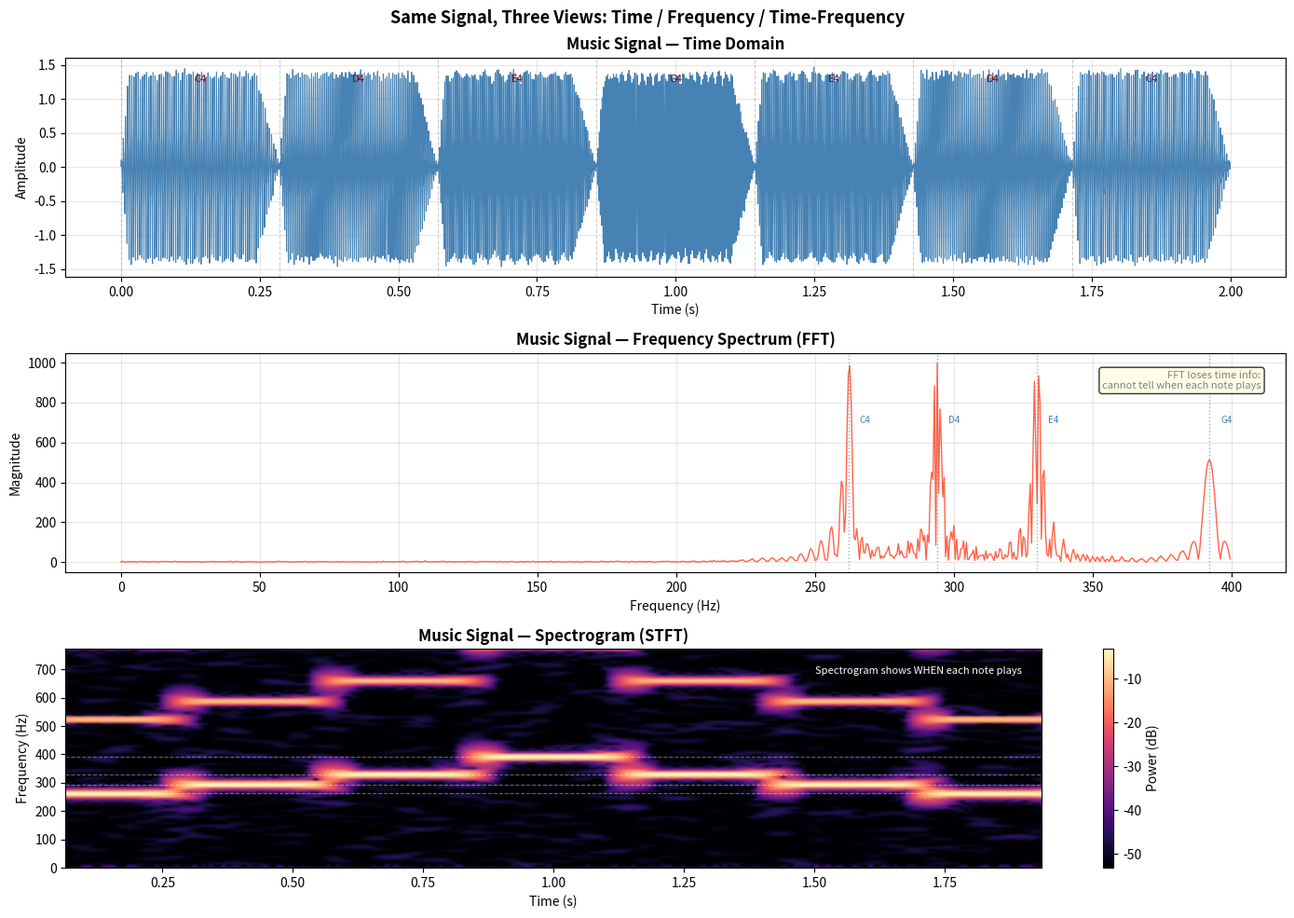

This chart was generated by the following Python code: (Note: this script raises an exception after producing the figure.)
"""
Time-Frequency Analysis Visualization
Chapter 1: Digital Signal Processing - Section 1.4

Demonstrates:
1. Music-like signal: time domain, frequency spectrum, spectrogram
2. STFT with different window sizes (time-frequency resolution tradeoff)
3. Wavelet-like multi-scale analysis
4. Multi-signal comparison: stationary vs non-stationary
"""

import numpy as np
import matplotlib.pyplot as plt
from scipy import signal as scipy_signal

plt.rcParams["font.family"] = "sans-serif"
plt.rcParams["axes.unicode_minus"] = False

np.random.seed(42)

FS = 4000  # sample rate Hz
DURATION = 2.0
t = np.linspace(0, DURATION, int(FS * DURATION), endpoint=False)

# ============================================================
# Figure 1: Music-like signal — time, spectrum, spectrogram
# ============================================================

def make_music_signal(t, fs):
    """Simulate a music-like signal with melody notes and harmonics."""
    # Note sequence: C4(262Hz) D4(294Hz) E4(330Hz) G4(392Hz)
    note_freqs = [262, 294, 330, 392, 330, 294, 262]
    note_dur = DURATION / len(note_freqs)
    sig = np.zeros_like(t)
    for i, freq in enumerate(note_freqs):
        start = int(i * note_dur * fs)
        end = int((i + 1) * note_dur * fs)
        seg = t[start:end] - t[start]
        # Fundamental + harmonics
        sig[start:end] = (
            np.sin(2 * np.pi * freq * seg)
            + 0.5 * np.sin(2 * np.pi * 2 * freq * seg)
            + 0.25 * np.sin(2 * np.pi * 3 * freq * seg)
        )
        # Amplitude envelope (ADSR-like)
        env = np.ones(end - start)
        attack = int(0.05 * (end - start))
        release = int(0.15 * (end - start))
        env[:attack] = np.linspace(0, 1, attack)
        env[-release:] = np.linspace(1, 0, release)
        sig[start:end] *= env
    sig += 0.03 * np.random.randn(len(t))
    return sig

music = make_music_signal(t, FS)

fig1, axes = plt.subplots(3, 1, figsize=(14, 10))

# Time domain
ax = axes[0]
ax.plot(t, music, color='steelblue', linewidth=0.8)
ax.set_xlabel('Time (s)')
ax.set_ylabel('Amplitude')
ax.set_title('Music Signal — Time Domain', fontweight='bold')
ax.grid(True, alpha=0.3)
note_labels = ['C4', 'D4', 'E4', 'G4', 'E4', 'D4', 'C4']
note_dur = DURATION / len(note_labels)
for i, label in enumerate(note_labels):
    ax.axvline(x=i * note_dur, color='gray', linestyle='--', alpha=0.4, linewidth=0.8)
    ax.text(i * note_dur + note_dur / 2, music.max() * 0.85, label,
            ha='center', fontsize=8, color='darkred')

# Frequency spectrum
ax = axes[1]
freqs = np.fft.rfftfreq(len(music), 1 / FS)
spectrum = np.abs(np.fft.rfft(music))
ax.plot(freqs[:800], spectrum[:800], color='tomato', linewidth=1.0)
ax.set_xlabel('Frequency (Hz)')
ax.set_ylabel('Magnitude')
ax.set_title('Music Signal — Frequency Spectrum (FFT)', fontweight='bold')
ax.grid(True, alpha=0.3)
for freq, label in [(262, 'C4'), (294, 'D4'), (330, 'E4'), (392, 'G4')]:
    ax.axvline(x=freq, color='steelblue', linestyle=':', alpha=0.6, linewidth=1)
    ax.text(freq + 4, spectrum.max() * 0.7, label, fontsize=7, color='steelblue')
ax.text(0.98, 0.92, 'FFT loses time info:\ncannot tell when each note plays',
        transform=ax.transAxes, ha='right', va='top', fontsize=8, color='gray',
        bbox=dict(boxstyle='round', facecolor='lightyellow', alpha=0.8))

# Spectrogram
ax = axes[2]
f_spec, t_spec, Sxx = scipy_signal.spectrogram(
    music, fs=FS, window='hann', nperseg=512, noverlap=480, scaling='spectrum')
Sxx_db = 10 * np.log10(Sxx + 1e-10)
im = ax.pcolormesh(t_spec, f_spec[:100], Sxx_db[:100], shading='gouraud',
                   cmap='magma', vmin=Sxx_db[:100].max() - 50)
ax.set_xlabel('Time (s)')
ax.set_ylabel('Frequency (Hz)')
ax.set_title('Music Signal — Spectrogram (STFT)', fontweight='bold')
plt.colorbar(im, ax=ax, label='Power (dB)')
for i, (freq, label) in enumerate([(262, 'C4'), (294, 'D4'), (330, 'E4'), (392, 'G4')]):
    ax.axhline(y=freq, color='white', linestyle='--', alpha=0.4, linewidth=0.8)
ax.text(0.98, 0.92, 'Spectrogram shows WHEN each note plays',
        transform=ax.transAxes, ha='right', va='top', fontsize=8, color='white',
        bbox=dict(boxstyle='round', facecolor='black', alpha=0.5))

plt.suptitle('Same Signal, Three Views: Time / Frequency / Time-Frequency',
             fontsize=13, fontweight='bold')
plt.tight_layout()
plt.savefig('assets/ch01_time_freq_music.png', dpi=120, bbox_inches='tight')
print("Saved: assets/ch01_time_freq_music.png")
plt.close()

# ============================================================
# Figure 2: STFT window size tradeoff + wavelet + comparison
# ============================================================

# Non-stationary test signal: chirp + impulse + tone
def make_test_signal(t, fs):
    chirp = scipy_signal.chirp(t, f0=50, f1=400, t1=DURATION, method='linear')
    tone = 0.6 * np.sin(2 * np.pi * 200 * t)
    impulse = np.zeros_like(t)
    impulse[int(1.0 * fs)] = 3.0
    impulse[int(1.5 * fs)] = -2.5
    return chirp + tone + impulse + 0.05 * np.random.randn(len(t))

test_sig = make_test_signal(t, FS)

fig2, axes = plt.subplots(3, 2, figsize=(16, 12))

# Row 0: STFT small window (high time res, low freq res)
for col, (nperseg, title_note) in enumerate([
    (64,  'Short window (high time res, low freq res)'),
    (1024, 'Long window (low time res, high freq res)'),
]):
    ax = axes[0, col]
    f_s, t_s, Sxx = scipy_signal.spectrogram(
        test_sig, fs=FS, window='hann', nperseg=nperseg,
        noverlap=int(nperseg * 0.75), scaling='spectrum')
    Sxx_db = 10 * np.log10(Sxx + 1e-10)
    mask = f_s <= 600
    im = ax.pcolormesh(t_s, f_s[mask], Sxx_db[mask], shading='gouraud',
                       cmap='inferno', vmin=Sxx_db[mask].max() - 50)
    ax.set_xlabel('Time (s)')
    ax.set_ylabel('Frequency (Hz)')
    ax.set_title(f'STFT — {title_note}', fontweight='bold')
    plt.colorbar(im, ax=ax, label='dB')

# Row 1: Continuous Wavelet Transform (CWT)
ax = axes[1, 0]
widths = np.geomspace(2, 200, 80)
cwt_matrix = scipy_signal.cwt(test_sig[::4], scipy_signal.ricker, widths)
t_cwt = t[::4]
pseudo_freq = FS / (4 * widths * 4)
im = ax.pcolormesh(t_cwt, pseudo_freq, np.abs(cwt_matrix),
                   shading='gouraud', cmap='plasma')
ax.set_xlabel('Time (s)')
ax.set_ylabel('Pseudo-frequency (Hz)')
ax.set_title('Wavelet Transform (CWT)\nAdaptive resolution: wide at low freq, narrow at high freq',
             fontweight='bold')
ax.set_ylim(0, 600)
plt.colorbar(im, ax=ax, label='Magnitude')

# Row 1 right: Resolution comparison diagram
ax = axes[1, 1]
ax.set_xlim(0, 10)
ax.set_ylim(0, 10)
ax.set_aspect('equal')
ax.set_title('Time-Frequency Resolution Tradeoff', fontweight='bold')
ax.set_xlabel('Time resolution →')
ax.set_ylabel('Frequency resolution →')

# STFT tiles (fixed size)
for i in range(5):
    for j in range(5):
        rect = plt.Rectangle((i * 2, j * 2), 1.8, 1.8,
                              linewidth=1, edgecolor='steelblue',
                              facecolor='lightblue', alpha=0.5)
        ax.add_patch(rect)
ax.text(5, 9.5, 'STFT: fixed tiles', color='steelblue', fontsize=9, ha='center')

# Wavelet tiles (variable size)
for j, (h, w) in enumerate([(0.4, 3.5), (0.8, 2.5), (1.5, 1.5), (2.5, 0.8), (3.5, 0.4)]):
    rect = plt.Rectangle((6, j * 2), w, h * 2,
                          linewidth=1, edgecolor='tomato',
                          facecolor='mistyrose', alpha=0.6)
    ax.add_patch(rect)
ax.text(8, 9.5, 'Wavelet: adaptive tiles', color='tomato', fontsize=9, ha='center')
ax.grid(False)
ax.set_xticks([])
ax.set_yticks([])

# Row 2: Stationary vs non-stationary signal comparison
stationary = np.sin(2 * np.pi * 150 * t) + 0.3 * np.random.randn(len(t))
nonstationary = np.concatenate([
    np.sin(2 * np.pi * 80 * t[:len(t)//3]),
    np.sin(2 * np.pi * 200 * t[len(t)//3:2*len(t)//3]),
    np.sin(2 * np.pi * 350 * t[2*len(t)//3:]),
]) + 0.1 * np.random.randn(len(t))

for col, (sig, label) in enumerate([
    (stationary, 'Stationary Signal (constant 150 Hz)'),
    (nonstationary, 'Non-stationary Signal (80→200→350 Hz)'),
]):
    ax = axes[2, col]
    f_s, t_s, Sxx = scipy_signal.spectrogram(
        sig, fs=FS, window='hann', nperseg=256, noverlap=240, scaling='spectrum')
    Sxx_db = 10 * np.log10(Sxx + 1e-10)
    mask = f_s <= 500
    im = ax.pcolormesh(t_s, f_s[mask], Sxx_db[mask], shading='gouraud',
                       cmap='viridis', vmin=Sxx_db[mask].max() - 40)
    ax.set_xlabel('Time (s)')
    ax.set_ylabel('Frequency (Hz)')
    ax.set_title(label, fontweight='bold')
    plt.colorbar(im, ax=ax, label='dB')

plt.suptitle('Time-Frequency Analysis: Window Size, Wavelet, and Signal Types',
             fontsize=13, fontweight='bold')
plt.tight_layout()
plt.savefig('assets/ch01_time_freq_comparison.png', dpi=120, bbox_inches='tight')
print("Saved: assets/ch01_time_freq_comparison.png")
plt.close()

print("\nAll figures generated successfully.")
